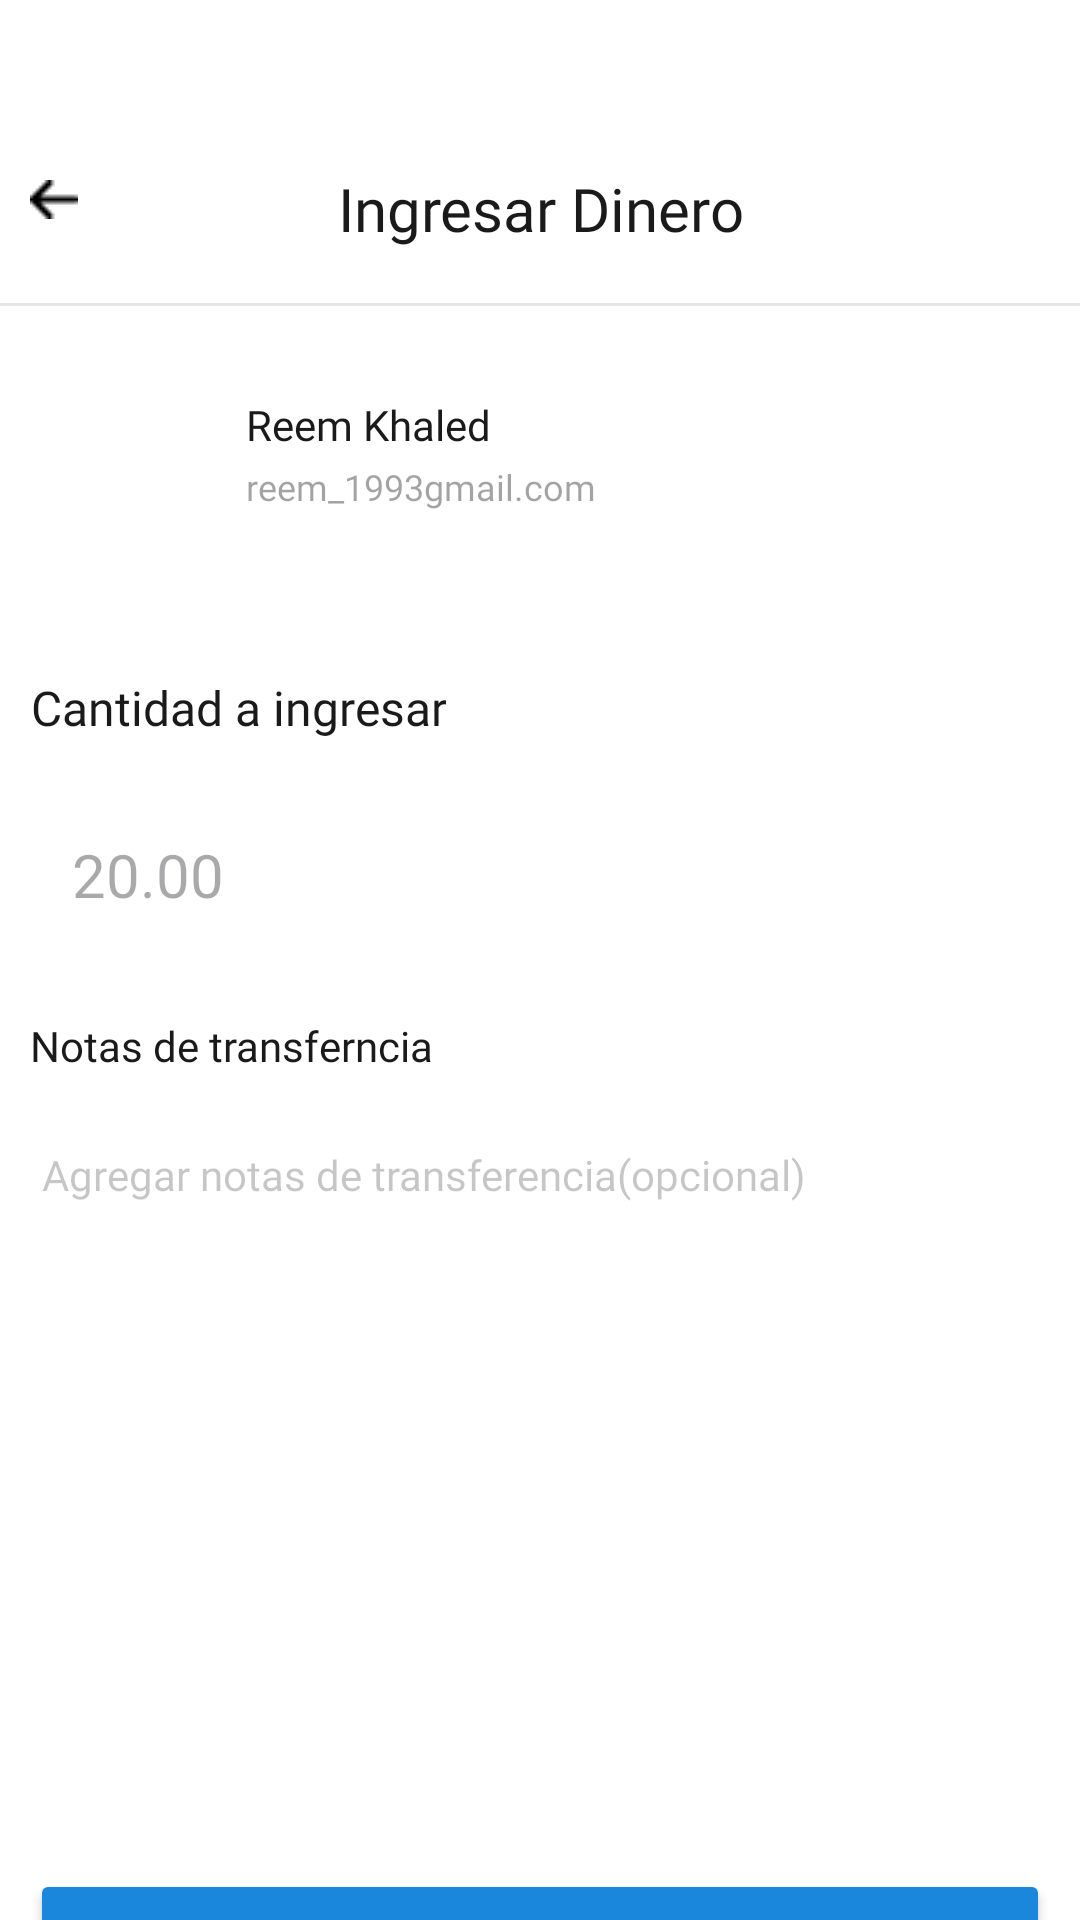

The Android layout XML behind this screen, and the referenced resources:
<!-- AndroidManifest.xml: application theme Theme.BilleteraVirtualKotlin -->
<!-- res/layout/activity_request_money.xml -->
<?xml version="1.0" encoding="utf-8"?>
<androidx.constraintlayout.widget.ConstraintLayout xmlns:android="http://schemas.android.com/apk/res/android"
    xmlns:app="http://schemas.android.com/apk/res-auto"
    xmlns:tools="http://schemas.android.com/tools"
    android:id="@+id/main"
    android:layout_width="match_parent"
    android:layout_height="match_parent"
    android:background="#FFFFFF"
    tools:context=".view.RequestMoney"
    tools:ignore="ContentDescription" >

    <RelativeLayout
        android:id="@+id/relativeLayout2"
        android:layout_width="match_parent"
        android:layout_height="wrap_content"
        app:layout_constraintBottom_toTopOf="@+id/relativeLayout"
        app:layout_constraintEnd_toEndOf="parent"
        app:layout_constraintStart_toStartOf="parent"
        app:layout_constraintTop_toTopOf="parent">

        <View
            android:id="@+id/rectangle_ek6"
            android:layout_width="match_parent"
            android:layout_height="102dp"
            android:layout_alignBottom="@+id/divider"
            android:layout_centerHorizontal="false"
            android:layout_marginStart="0dp"
            android:layout_marginTop="0dp"
            android:layout_marginBottom="0dp"
            android:background="@color/white" />

        <View
            android:id="@+id/divider"
            android:layout_width="match_parent"
            android:layout_height="1dp"
            android:layout_marginStart="0dp"
            android:layout_marginTop="101dp"
            android:alpha="0.1"
            android:background="@color/black" />

        <TextView
            android:id="@+id/request_money"
            android:layout_width="match_parent"
            android:layout_height="wrap_content"
            android:layout_alignParentStart="true"
            android:layout_alignParentEnd="true"
            android:layout_gravity="center_horizontal"
            android:layout_marginTop="56dp"
            android:fontFamily="@font/jua"
            android:gravity="center_horizontal"
            android:text="@string/request_money_string"
            android:textColor="@color/very_dark_gray"
            android:textSize="20sp"
            tools:ignore="RtlHardcoded" />

        <ImageView
            android:id="@+id/left"
            android:layout_width="wrap_content"
            android:layout_height="wrap_content"
            android:layout_alignWithParentIfMissing="false"
            android:layout_alignParentStart="false"
            android:layout_alignParentLeft="false"
            android:layout_centerInParent="false"
            android:layout_centerHorizontal="false"
            android:layout_marginStart="10dp"
            android:layout_marginTop="60dp"
            android:baselineAlignBottom="false"
            android:src="@drawable/left"
            tools:ignore="RtlHardcoded" />

    </RelativeLayout>

    <RelativeLayout
        android:id="@+id/relativeLayout"
        android:layout_width="wrap_content"
        android:layout_height="wrap_content"
        android:layout_marginTop="20dp"
        app:layout_constraintBottom_toTopOf="@+id/payment_amount"
        app:layout_constraintEnd_toEndOf="parent"
        app:layout_constraintStart_toStartOf="parent"
        app:layout_constraintTop_toBottomOf="@+id/relativeLayout2">

        <View
            android:id="@+id/_bg__contact_info_ek1"
            android:layout_width="match_parent"
            android:layout_height="60dp"
            android:layout_marginStart="0dp"
            android:layout_marginTop="0dp"
            android:background="@color/white" />

        <TextView
            android:id="@+id/reem_1993_gmail_com"
            android:layout_width="wrap_content"
            android:layout_height="wrap_content"
            android:layout_marginStart="82dp"
            android:layout_marginTop="32dp"
            android:alpha="0.4"
            android:fontFamily="@font/jua"
            android:text="reem_1993gmail.com"
            android:textColor="@color/very_dark_gray"
            android:textSize="12sp"
            tools:ignore="HardcodedText,TextContrastCheck" />

        <TextView
            android:id="@+id/reem_khaled"
            android:layout_width="wrap_content"
            android:layout_height="wrap_content"
            android:layout_marginStart="82dp"
            android:layout_marginTop="10dp"
            android:fontFamily="@font/jua"
            android:text="Reem Khaled"
            android:textColor="@color/very_dark_gray"
            android:textSize="14sp"
            tools:ignore="HardcodedText" />

        <ImageView
            android:id="@+id/profile_picture"
            android:layout_width="60dp"
            android:layout_height="60dp"
            android:layout_marginStart="10dp"
            android:layout_marginTop="0dp"
            android:src="@drawable/user_profile_pic3" />

    </RelativeLayout>

    <RelativeLayout
        android:id="@+id/payment_amount"
        android:layout_width="wrap_content"
        android:layout_height="wrap_content"
        android:layout_marginTop="20dp"
        app:layout_constraintEnd_toEndOf="parent"
        app:layout_constraintStart_toStartOf="parent"
        app:layout_constraintTop_toBottomOf="@+id/relativeLayout">

        <TextView
            android:layout_width="wrap_content"
            android:layout_height="wrap_content"
            android:layout_gravity="center_horizontal|center"
            android:layout_marginStart="10dp"
            android:layout_marginTop="10dp"
            android:autofillHints=""
            android:fontFamily="@font/jua"
            android:gravity="center"
            android:inputType="numberDecimal"
            android:minHeight="48dp"
            android:text="@string/payment_amount_in_string"
            android:textColor="@color/very_dark_gray"
            android:textSize="16sp"
            tools:ignore="TextViewEdits" />

        <EditText
            android:id="@+id/etAmount"
            android:layout_width="match_parent"
            android:layout_height="wrap_content"
            android:layout_marginStart="10dp"
            android:layout_marginTop="62dp"
            android:layout_marginEnd="10dp"
            android:background="@color/white"
            android:fontFamily="@font/jua"
            android:hint="20.00"
            android:padding="14dp"
            android:textColor="@color/vivid_blue"
            android:textSize="20sp"
            tools:ignore="Autofill,HardcodedText,TextFields,TextContrastCheck" />

    </RelativeLayout>

    <RelativeLayout
        android:id="@+id/payment_note"
        android:layout_width="wrap_content"
        android:layout_height="190dp"
        android:layout_marginTop="20dp"
        app:layout_constraintEnd_toEndOf="parent"
        app:layout_constraintStart_toStartOf="parent"
        app:layout_constraintTop_toBottomOf="@+id/payment_amount">

        <View
            android:id="@+id/rectangle_ek3"
            android:layout_width="wrap_content"
            android:layout_height="142dp"
            android:layout_marginStart="10dp"
            android:layout_marginTop="28dp"
            android:layout_marginEnd="10dp"
            android:background="@color/white" />

        <TextView
            android:id="@+id/add_payment_note"
            android:layout_width="wrap_content"
            android:layout_height="wrap_content"
            android:layout_marginStart="14dp"
            android:layout_marginTop="43dp"
            android:alpha="0.2494"
            android:fontFamily="@font/jua"
            android:text="@string/add_payment_note_string"
            android:textColor="@color/very_dark_gray"
            android:textSize="14sp"
            tools:ignore="TextContrastCheck" />

        <TextView
            android:id="@+id/payment_note_ek2"
            android:layout_width="wrap_content"
            android:layout_height="wrap_content"
            android:layout_marginStart="10dp"
            android:layout_marginTop="0dp"
            android:fontFamily="@font/jua"
            android:text="@string/payment_note_string"
            android:textColor="@color/very_dark_gray"
            android:textSize="14sp" />

    </RelativeLayout>

    <Button
        android:id="@+id/btnTransRequestMoney"
        android:layout_width="0dp"
        android:layout_height="wrap_content"
        android:layout_marginStart="10dp"
        android:layout_marginTop="140dp"
        android:layout_marginEnd="10dp"
        android:layout_marginBottom="4dp"
        android:backgroundTint="@color/vivid_blue"
        android:drawableLeft="@drawable/path_ek5"
        android:fontFamily="@font/jua"
        android:paddingVertical="20dp"
        android:text="@string/request_payment_string"
        app:layout_constraintBottom_toBottomOf="parent"
        app:layout_constraintEnd_toEndOf="parent"
        app:layout_constraintStart_toStartOf="parent"
        app:layout_constraintTop_toBottomOf="@+id/payment_note"
        tools:ignore="DuplicateSpeakableTextCheck,RtlHardcoded,TextContrastCheck" />

</androidx.constraintlayout.widget.ConstraintLayout>
<!-- resources referenced by this layout -->
<resources>
  <color name="black">#FF000000</color>
  <color name="very_dark_gray">#1A1A1A</color>
  <color name="vivid_blue">#1A87DD</color>
  <color name="white">#FFFFFFFF</color>
  <!-- drawable left: png bitmap (drawable, 210 bytes) -->
  <string name="add_payment_note_string">Agregar notas de transferencia(opcional)</string>
  <string name="payment_amount_in_string">Cantidad a ingresar</string>
  <string name="payment_note_string">Notas de transferncia</string>
  <string name="request_money_string">Ingresar Dinero</string>
  <string name="request_payment_string">Ingresar Dinero</string>
  <style name="Theme.BilleteraVirtualKotlin" parent="Base.Theme.BilleteraVirtualKotlin" />
  <style name="Base.Theme.BilleteraVirtualKotlin" parent="Theme.Material3.DayNight.NoActionBar">
          
          
      </style>
</resources>
